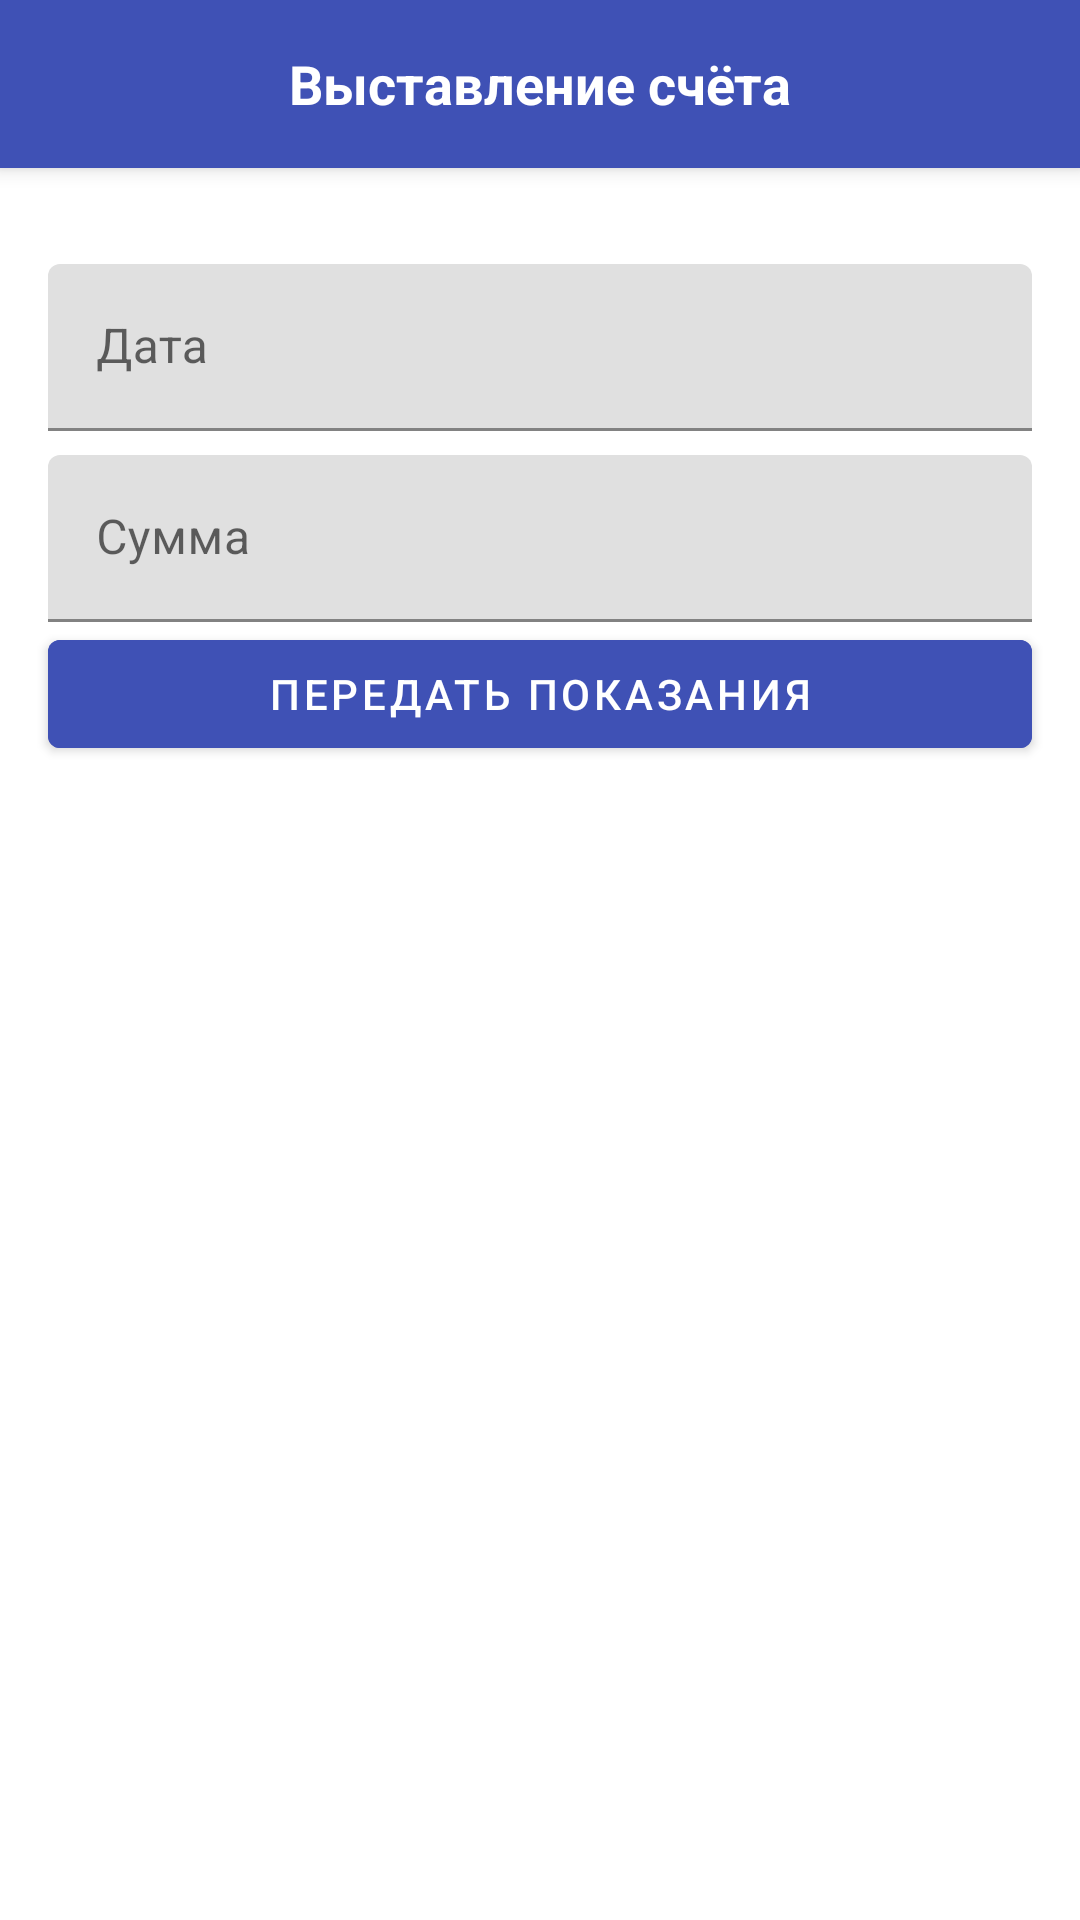

This screen was rendered from an Android layout file. Write that file and the resources it references.
<!-- AndroidManifest.xml: application theme Theme.Courutin_test_fire -->
<!-- res/layout/fragment_send_info_j_k_h_blockchain.xml -->
<?xml version="1.0" encoding="utf-8"?>
<androidx.constraintlayout.widget.ConstraintLayout
    xmlns:android="http://schemas.android.com/apk/res/android"
    xmlns:app="http://schemas.android.com/apk/res-auto"
    android:layout_width="match_parent"
    android:layout_height="match_parent">

    
    <RelativeLayout
        android:id="@+id/topTextView"
        android:layout_width="match_parent"
        android:layout_height="?attr/actionBarSize"
        android:background="#3F51B5"
        android:elevation="4dp"
        app:layout_constraintTop_toTopOf="parent"
        app:layout_constraintStart_toStartOf="parent"
        app:layout_constraintEnd_toEndOf="parent">

        <ImageView
            android:id="@+id/bt_back"
            android:layout_width="wrap_content"
            android:layout_height="match_parent"
            android:layout_marginLeft="10dp"
            android:src="@drawable/ic_back"
            android:layout_centerVertical="true"/>

        <TextView
            android:id="@+id/textView2"
            android:layout_width="wrap_content"
            android:layout_height="wrap_content"
            android:text="Выставление счёта"
            android:layout_centerInParent="true"
            android:textColor="@color/white"
            android:textSize="18sp"
            android:textStyle="bold" />

    </RelativeLayout>



    <com.google.android.material.textfield.TextInputLayout
        android:id="@+id/date_layout"
        android:layout_width="match_parent"
        android:layout_height="wrap_content"
        android:layout_marginTop="32dp"
        android:layout_marginLeft="16dp"
        android:layout_marginRight="16dp"
        app:layout_constraintTop_toBottomOf="@id/topTextView">

        <com.google.android.material.textfield.TextInputEditText
            android:id="@+id/date_edit_text"
            android:layout_width="match_parent"
            android:layout_height="wrap_content"
            android:hint="Дата"
            android:editable="false"
            android:focusable="false" />
    </com.google.android.material.textfield.TextInputLayout>


    <com.google.android.material.textfield.TextInputLayout
        android:id="@+id/amount_layout"
        android:layout_width="match_parent"
        android:layout_height="wrap_content"
        android:layout_marginTop="8dp"
        android:layout_marginBottom="8dp"
        android:layout_marginLeft="16dp"
        android:layout_marginRight="16dp"
        app:layout_constraintTop_toBottomOf="@id/date_layout">

        <com.google.android.material.textfield.TextInputEditText
            android:id="@+id/amount_edit_text"
            android:layout_width="match_parent"
            android:layout_height="wrap_content"
            android:hint="Сумма" />
    </com.google.android.material.textfield.TextInputLayout>

    <com.google.android.material.button.MaterialButton
        android:id="@+id/send_button"
        android:layout_width="match_parent"
        android:layout_height="wrap_content"
        android:layout_marginLeft="16dp"
        android:layout_marginRight="16dp"
        android:text="Передать показания"
        android:backgroundTint="@color/base"
        app:layout_constraintTop_toBottomOf="@id/amount_layout" />


</androidx.constraintlayout.widget.ConstraintLayout>
<!-- resources referenced by this layout -->
<resources>
  <color name="base">#FF3F51B5</color>
  <color name="white">#FFFFFFFF</color>
  <style name="Theme.Courutin_test_fire" parent="Theme.MaterialComponents.DayNight.NoActionBar">
          
          <item name="colorPrimary">@color/purple_500</item>
          <item name="colorPrimaryVariant">@color/purple_700</item>
          <item name="colorOnPrimary">@color/white</item>
          
          <item name="colorSecondary">@color/teal_200</item>
          <item name="colorSecondaryVariant">@color/teal_700</item>
          <item name="colorOnSecondary">@color/black</item>
          
          <item name="android:statusBarColor" tools:targetApi="l">?attr/colorPrimaryVariant</item>
          
      </style>
  <color name="purple_500">#FF6200EE</color>
  <color name="purple_700">#273A9F</color>
  <color name="teal_200">#FF03DAC5</color>
  <color name="teal_700">#FF018786</color>
  <color name="black">#FF000000</color>
</resources>
